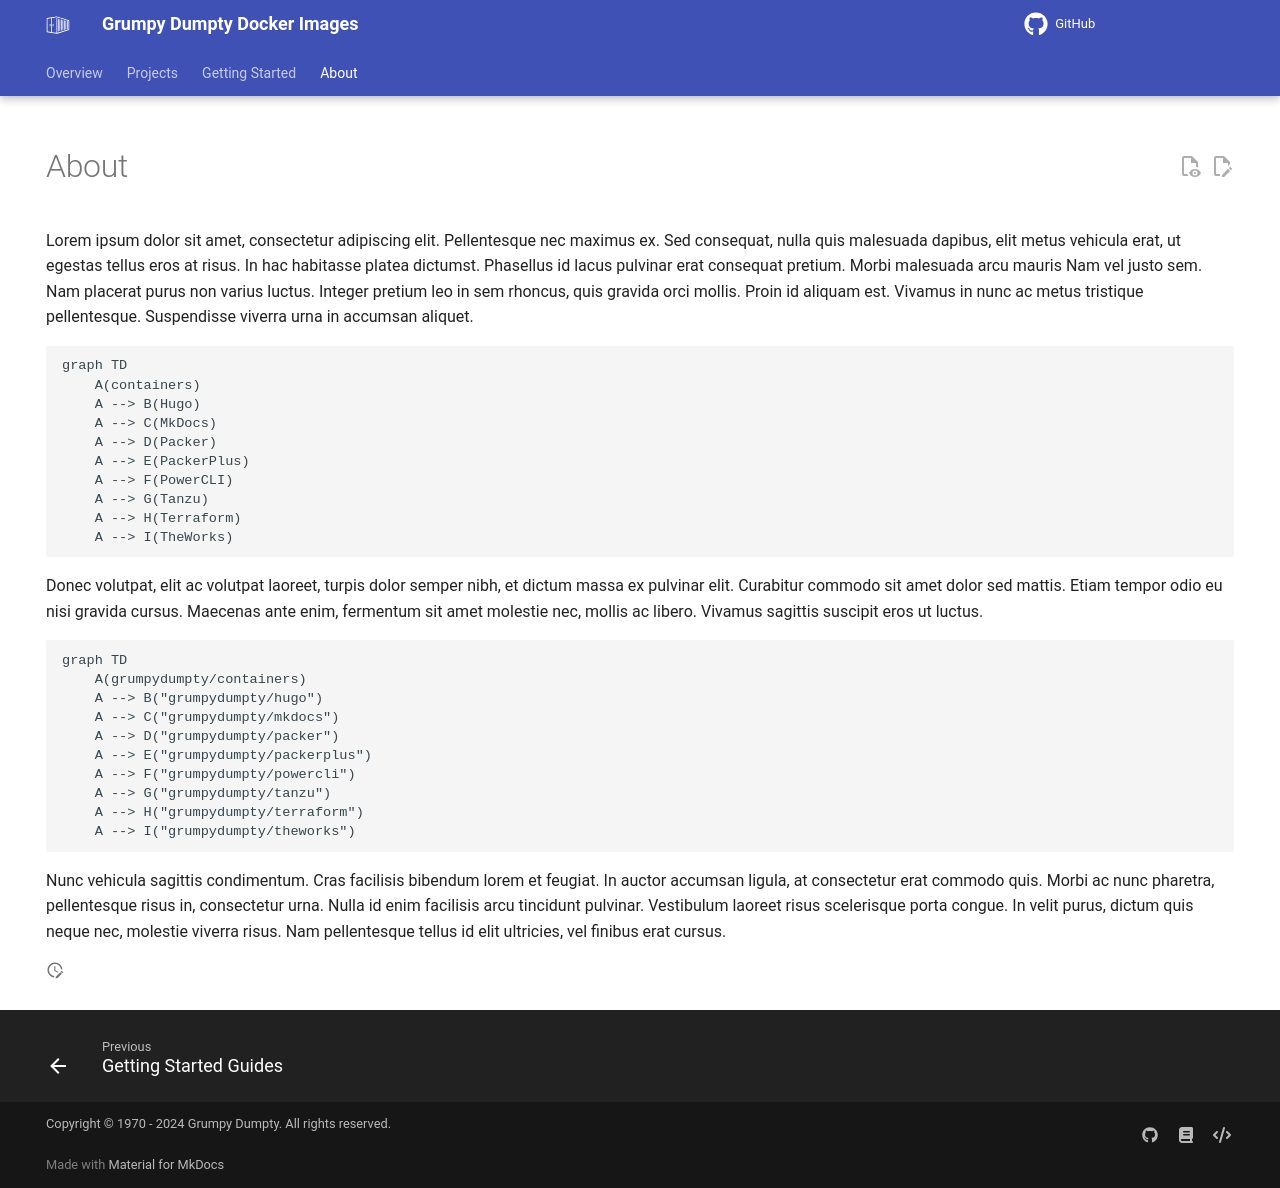

repository: grumpydumpty/containers · page: about/index.html · generator: mkdocs

---
title: About
draft: false 
date: 2022-01-31
authors:
  - grumpydumpty
hide:
  - navigation
  - toc
---

Lorem ipsum dolor sit amet, consectetur adipiscing elit. Pellentesque nec maximus ex. Sed consequat, nulla quis malesuada dapibus, elit metus vehicula erat, ut egestas tellus eros at risus. In hac habitasse platea dictumst. Phasellus id lacus pulvinar erat consequat pretium. Morbi malesuada arcu mauris Nam vel justo sem. Nam placerat purus non varius luctus. Integer pretium leo in sem rhoncus, quis gravida orci mollis. Proin id aliquam est. Vivamus in nunc ac metus tristique pellentesque. Suspendisse viverra urna in accumsan aliquet.

```mermaid
graph TD
    A(containers)
    A --> B(Hugo)
    A --> C(MkDocs)
    A --> D(Packer)
    A --> E(PackerPlus)
    A --> F(PowerCLI)
    A --> G(Tanzu)
    A --> H(Terraform)
    A --> I(TheWorks)
```

Donec volutpat, elit ac volutpat laoreet, turpis dolor semper nibh, et dictum massa ex pulvinar elit. Curabitur commodo sit amet dolor sed mattis. Etiam tempor odio eu nisi gravida cursus. Maecenas ante enim, fermentum sit amet molestie nec, mollis ac libero. Vivamus sagittis suscipit eros ut luctus.

```mermaid
graph TD
    A(grumpydumpty/containers)
    A --> B("grumpydumpty/hugo")
    A --> C("grumpydumpty/mkdocs")
    A --> D("grumpydumpty/packer")
    A --> E("grumpydumpty/packerplus")
    A --> F("grumpydumpty/powercli")
    A --> G("grumpydumpty/tanzu")
    A --> H("grumpydumpty/terraform")
    A --> I("grumpydumpty/theworks")
```

Nunc vehicula sagittis condimentum. Cras facilisis bibendum lorem et feugiat. In auctor accumsan ligula, at consectetur erat commodo quis. Morbi ac nunc pharetra, pellentesque risus in, consectetur urna. Nulla id enim facilisis arcu tincidunt pulvinar. Vestibulum laoreet risus scelerisque porta congue. In velit purus, dictum quis neque nec, molestie viverra risus. Nam pellentesque tellus id elit ultricies, vel finibus erat cursus.
